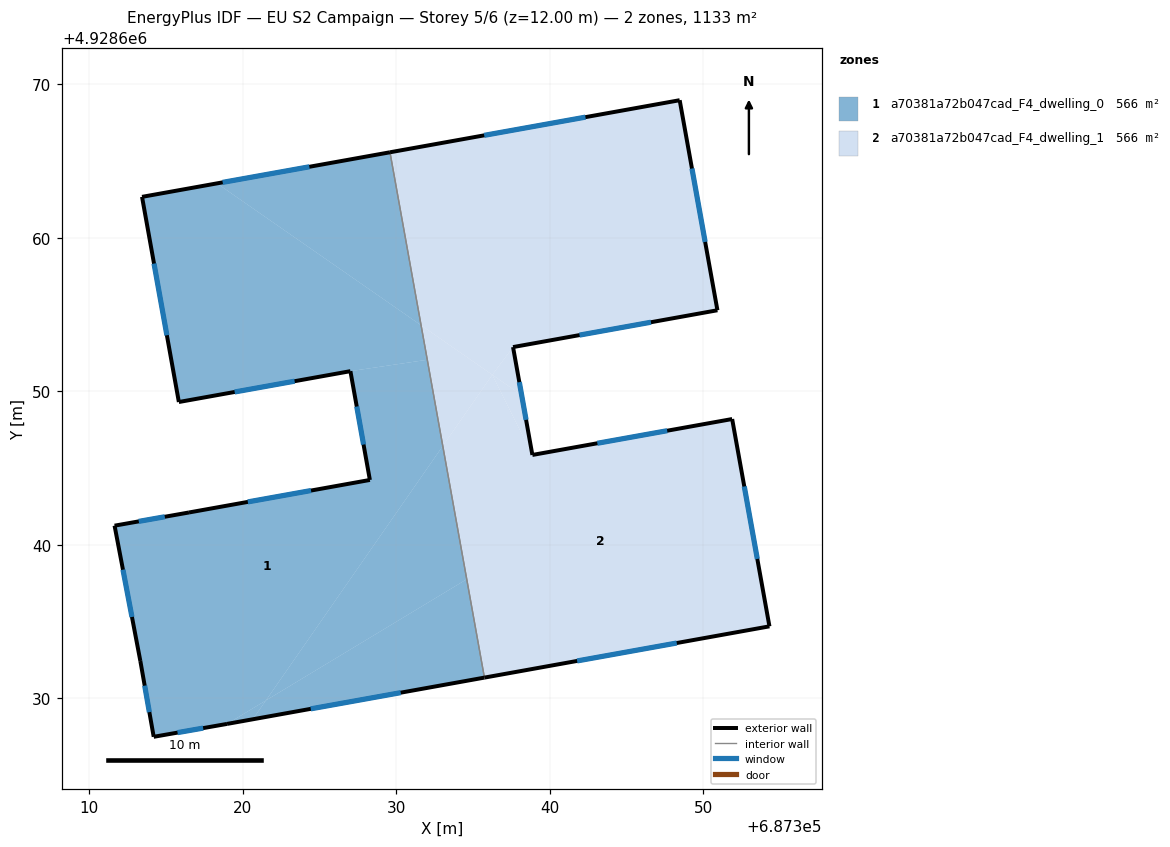
=== STOREY PLAN SPEC (per zone: floor XY polygon, exterior-wall plan segments, windows/doors) ===
zone 1: a70381a72b047cad_F4_dwelling_0  (566.3 m²)
  floor: (687332.02, 4928652.04) (687333.03, 4928646.42) (687321.50, 4928629.84) (687318.98, 4928628.32) (687314.19, 4928627.47) (687313.32, 4928632.41) (687311.64, 4928641.23) (687316.49, 4928642.09) (687328.28, 4928644.21) (687327.01, 4928651.30)
  floor: (687334.59, 4928637.74) (687335.74, 4928631.33) (687320.65, 4928628.61) (687321.50, 4928629.84)
  floor: (687329.59, 4928665.57) (687331.62, 4928654.29) (687318.31, 4928663.54)
  floor: (687321.50, 4928629.84) (687320.65, 4928628.61) (687320.63, 4928628.61) (687318.98, 4928628.32)
  floor: (687333.03, 4928646.42) (687334.59, 4928637.74) (687321.50, 4928629.84)
  floor: (687331.62, 4928654.29) (687332.02, 4928652.04) (687327.01, 4928651.30) (687315.83, 4928649.29) (687313.43, 4928662.66) (687318.31, 4928663.54)
  floor: (687318.98, 4928628.32) (687318.97, 4928628.31) (687314.19, 4928627.47)
  exterior wall: (687311.64, 4928641.23) – (687313.32, 4928632.41)  [9.0 m]
    window: (687312.19, 4928638.36) – (687312.77, 4928635.28)  [3.3 m²]
  exterior wall: (687316.49, 4928642.09) – (687311.64, 4928641.23)  [4.9 m]
    window: (687314.91, 4928641.81) – (687313.22, 4928641.51)  [1.8 m²]
  exterior wall: (687328.28, 4928644.21) – (687316.49, 4928642.09)  [12.0 m]
    window: (687324.45, 4928643.52) – (687320.32, 4928642.78)  [4.4 m²]
  exterior wall: (687327.01, 4928651.30) – (687328.28, 4928644.21)  [7.2 m]
    window: (687327.42, 4928649.00) – (687327.87, 4928646.52)  [2.6 m²]
  exterior wall: (687315.83, 4928649.29) – (687327.01, 4928651.30)  [11.4 m]
    window: (687319.47, 4928649.94) – (687323.37, 4928650.65)  [4.2 m²]
  exterior wall: (687313.43, 4928662.66) – (687315.83, 4928649.29)  [13.6 m]
    window: (687314.21, 4928658.31) – (687315.05, 4928653.64)  [5.0 m²]
  exterior wall: (687329.59, 4928665.57) – (687313.43, 4928662.66)  [16.4 m]
    window: (687324.33, 4928664.62) – (687318.69, 4928663.61)  [6.0 m²]
  exterior wall: (687318.97, 4928628.31) – (687335.74, 4928631.33)  [17.0 m]
    window: (687324.42, 4928629.29) – (687330.29, 4928630.35)  [6.2 m²]
  exterior wall: (687314.19, 4928627.47) – (687318.97, 4928628.31)  [4.9 m]
    window: (687315.74, 4928627.75) – (687317.41, 4928628.04)  [1.8 m²]
  exterior wall: (687313.32, 4928632.41) – (687314.19, 4928627.47)  [5.0 m]
    window: (687313.60, 4928630.81) – (687313.91, 4928629.08)  [1.8 m²]
  interior walls: 1
zone 2: a70381a72b047cad_F4_dwelling_1  (566.3 m²)
  floor: (687336.26, 4928651.06) (687333.03, 4928646.42) (687331.62, 4928654.29)
  floor: (687348.47, 4928668.96) (687350.93, 4928655.27) (687337.61, 4928652.87) (687336.26, 4928651.07) (687331.62, 4928654.29) (687329.59, 4928665.57)
  floor: (687351.89, 4928648.18) (687354.32, 4928634.67) (687335.74, 4928631.33) (687333.03, 4928646.42) (687336.26, 4928651.06) (687338.87, 4928645.84)
  floor: (687338.17, 4928649.73) (687338.87, 4928645.84) (687336.26, 4928651.06)
  floor: (687337.61, 4928652.87) (687338.17, 4928649.73) (687336.26, 4928651.07)
  exterior wall: (687354.32, 4928634.67) – (687351.89, 4928648.18)  [13.7 m]
    window: (687353.53, 4928639.06) – (687352.68, 4928643.79)  [5.0 m²]
  exterior wall: (687335.74, 4928631.33) – (687354.32, 4928634.67)  [18.9 m]
    window: (687341.78, 4928632.42) – (687348.28, 4928633.58)  [6.9 m²]
  exterior wall: (687348.47, 4928668.96) – (687329.59, 4928665.57)  [19.2 m]
    window: (687342.33, 4928667.86) – (687335.73, 4928666.67)  [7.0 m²]
  exterior wall: (687350.93, 4928655.27) – (687348.47, 4928668.96)  [13.9 m]
    window: (687350.13, 4928659.72) – (687349.27, 4928664.51)  [5.1 m²]
  exterior wall: (687337.61, 4928652.87) – (687350.93, 4928655.27)  [13.5 m]
    window: (687341.94, 4928653.65) – (687346.60, 4928654.49)  [5.0 m²]
  exterior wall: (687338.87, 4928645.84) – (687337.61, 4928652.87)  [7.1 m]
    window: (687338.46, 4928648.13) – (687338.02, 4928650.58)  [2.6 m²]
  exterior wall: (687351.89, 4928648.18) – (687338.87, 4928645.84)  [13.2 m]
    window: (687347.65, 4928647.42) – (687343.10, 4928646.60)  [4.8 m²]
  interior walls: 1

=== DERIVED (storey summary) ===
Building: EU S2 Campaign
Storey: 5 of 6  (floor level z = 12.00 m)
Storey gross floor area: 1132.5 m²
Zones on this storey: 2
  - a70381a72b047cad_F4_dwelling_0: floor 566.3 m²; exterior wall 101.4 m (304.1 m²); 10 window(s) 37.2 m²; WWR 12.2%
  - a70381a72b047cad_F4_dwelling_1: floor 566.3 m²; exterior wall 99.6 m (298.8 m²); 7 window(s) 36.5 m²; WWR 12.2%
Zone adjacency (shared interzone walls):
  - a70381a72b047cad_F4_dwelling_0 ↔ a70381a72b047cad_F4_dwelling_1